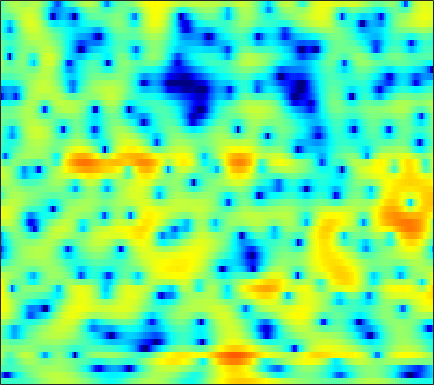

Data behind this chart, as committed beside it:
-3.3141, -3.4216, -3.5499, -3.6578, -3.7202, -3.7796, -3.7786, -3.7506, -3.6718, -3.5286, -3.3446, -3.1605, -2.8391, -2.4359, -2.0799, -1.5472, -0.96936, -0.53107, 0.055824, 0.62036, 1.1452, 1.5052, 1.9232, 2.2805
-12.19, -15.34, -21.31, -20.95, -16.4, -12.17, -9.33, -7.712, -5.988, -4.607, -3.467, -2.728, -1.86, -1.103, -0.5939, 0.02161, 0.5738, 0.95, 1.4, 1.796, 2.135, 2.353, 2.592, 2.772
-2.534, -2.892, -3.233, -3.402, -3.411, -3.27, -2.987, -2.704, -2.273, -1.809, -1.339, -0.9941, -0.5598, -0.163, 0.1042, 0.4252, 0.6994, 0.8806, 1.085, 1.254, 1.395, 1.481, 1.568, 1.623
0.06225, -1.07, -2.555, -3.72, -4.125, -3.872, -2.948, -2.09, -0.9788, -0.02734, 0.7145, 1.124, 1.481, 1.619, 1.588, 1.373, 0.9987, 0.6382, 0.1247, -0.3249, -0.5621, -0.5649, -0.3395, 0.04302
2.26, 0.9884, -0.7765, -2.218, -2.653, -2.143, -0.916, 0.09946, 1.289, 2.203, 2.818, 3.088, 3.177, 2.948, 2.551, 1.68, 0.3294, -1.091, -3.722, -7.5, -11.29, -10.22, -6.19, -3.238
1.575, 1.214, 0.7805, 0.4426, 0.2722, 0.1586, 0.1608, 0.2215, 0.3471, 0.4967, 0.6319, 0.7029, 0.7344, 0.6816, 0.5759, 0.3594, 0.06611, -0.1929, -0.5285, -0.7929, -0.9302, -0.947, -0.8617, -0.7061
-0.02364, -0.4279, -0.9673, -1.476, -1.806, -2.134, -2.299, -2.306, -2.167, -1.891, -1.526, -1.228, -0.8281, -0.4508, -0.1937, 0.1086, 0.3632, 0.5248, 0.7129, 0.8689, 1.012, 1.106, 1.211, 1.286
-1.565, -2.474, -3.95, -5.767, -7.326, -9.395, -10.54, -10.2, -8.592, -6.698, -5.027, -3.962, -2.766, -1.778, -1.15, -0.4294, 0.188, 0.5943, 1.075, 1.489, 1.851, 2.091, 2.365, 2.585
-0.9411, -1.87, -3.444, -5.432, -7.18, -9.589, -11.01, -10.67, -9.019, -7.211, -5.695, -4.768, -3.747, -2.892, -2.333, -1.654, -1.025, -0.5706, 0.02431, 0.5951, 1.144, 1.54, 2.04, 2.493
2.034, 1.576, 0.8197, -0.04223, -0.7315, -1.636, -2.445, -2.962, -3.538, -4.028, -4.469, -4.75, -5.031, -5.16, -5.112, -4.838, -4.371, -3.929, -3.244, -2.47, -1.638, -0.9924, -0.1063, 0.7749
4.958, 4.622, 4.024, 3.262, 2.586, 1.562, 0.3927, -0.6141, -2.166, -4.028, -6.315, -8.357, -11.63, -14.71, -15.22, -13.46, -11.51, -10.43, -9.514, -8.833, -7.934, -6.98, -5.307, -3.419
6.29, 5.896, 5.228, 4.412, 3.709, 2.643, 1.387, 0.3092, -1.319, -3.221, -5.476, -7.418, -10.19, -12.39, -13.01, -12.76, -12.48, -12.66, -13.91, -17.27, -26.76, -24.16, -13.97, -8.887
6.44, 5.882, 5.04, 4.116, 3.39, 2.385, 1.375, 0.633, -0.3671, -1.388, -2.424, -3.174, -4.091, -4.916, -5.428, -6.028, -6.628, -7.083, -7.663, -8.153, -8.325, -8.143, -7.451, -6.385
6.752, 5.777, 4.314, 2.773, 1.669, 0.4865, -0.2039, -0.4335, -0.5324, -0.5393, -0.5781, -0.6467, -0.8169, -1.066, -1.272, -1.535, -1.79, -2.027, -2.345, -2.685, -3.067, -3.426, -4.023, -4.786
7.171, 5.616, 2.924, -0.9294, -5.242, -15.53, -10.07, -5.543, -2.403, -0.7457, 0.1229, 0.4077, 0.4884, 0.4405, 0.3536, 0.2663, 0.3239, 0.3981, 0.4736, 0.4722, 0.2852, -0.02955, -0.81, -2.119
5.671, 4.659, 3.092, 1.368, 0.1202, -1.068, -1.463, -1.397, -1.152, -1.098, -1.473, -2.062, -3.283, -4.925, -6.149, -6.779, -5.68, -4.247, -2.468, -1.123, -0.2406, 0.1794, 0.4379, 0.408
3.248, 2.965, 2.531, 2.066, 1.723, 1.303, 0.8678, 0.5433, 0.06623, -0.6022, -1.578, -2.588, -4.451, -7.081, -9.394, -11.03, -8.502, -6.103, -3.536, -1.714, -0.4421, 0.2133, 0.8028, 1.143
-0.6535, -0.3836, -0.08532, 0.166, 0.3144, 0.4398, 0.4929, 0.4969, 0.3945, 0.1769, -0.1551, -0.4675, -0.9483, -1.377, -1.571, -1.607, -1.356, -0.9988, -0.4184, 0.1683, 0.664, 0.9446, 1.161, 1.234
-5.76, -4.948, -3.872, -2.864, -2.176, -1.369, -0.6745, -0.2591, 0.164, 0.4784, 0.6945, 0.8027, 0.9116, 0.9937, 1.048, 1.156, 1.27, 1.364, 1.484, 1.569, 1.582, 1.54, 1.388, 1.094
-12.76, -10.72, -8.139, -5.961, -4.57, -3.01, -1.746, -0.9816, -0.1275, 0.5443, 1.07, 1.381, 1.72, 1.973, 2.116, 2.267, 2.383, 2.437, 2.454, 2.394, 2.231, 2.03, 1.647, 1.082
-16.61, -13.26, -9.741, -7.028, -5.368, -3.533, -2.098, -1.215, -0.2442, 0.4948, 1.043, 1.369, 1.692, 1.94, 2.104, 2.267, 2.416, 2.495, 2.572, 2.581, 2.502, 2.351, 2.001, 1.461
-10.72, -9.423, -7.457, -5.527, -4.223, -2.738, -1.595, -0.908, -0.2332, 0.1749, 0.4058, 0.486, 0.5093, 0.5161, 0.5513, 0.665, 0.8555, 1.07, 1.408, 1.748, 2.05, 2.205, 2.279, 2.176
-11.58, -8.456, -5.522, -3.423, -2.261, -1.15, -0.4558, -0.1672, -0.146, -0.4406, -0.997, -1.579, -2.453, -3.359, -3.939, -4.214, -3.841, -3.116, -1.885, -0.5858, 0.5669, 1.318, 2.12, 2.672
-3.344, -2.261, -0.9126, 0.0954, 0.6019, 0.9104, 0.8338, 0.4582, -0.3988, -1.682, -3.467, -5.115, -7.781, -11.24, -14.83, -22.59, -18.2, -12.58, -7.706, -4.393, -1.967, -0.5855, 0.8671, 1.966
3.358, 3.306, 3.272, 3.164, 2.966, 2.485, 1.665, 0.7673, -0.7985, -2.995, -5.929, -8.768, -13.57, -18.29, -19.61, -17.7, -14.54, -11.94, -8.773, -6.155, -4.084, -2.837, -1.544, -0.4914
5.522, 5.282, 4.943, 4.536, 4.144, 3.455, 2.505, 1.629, 0.09609, -1.818, -4.228, -6.377, -9.562, -12.19, -12.56, -11.19, -9.471, -8.232, -6.871, -5.899, -5.377, -5.219, -5.209, -5.21
4.651, 4.564, 4.447, 4.268, 4.067, 3.673, 3.132, 2.587, 1.72, 0.6938, -0.4272, -1.278, -2.358, -3.147, -3.62, -3.92, -4.032, -4.109, -4.326, -4.808, -5.732, -6.939, -9.584, -14.94
0.8711, 1.448, 2.139, 2.637, 2.866, 2.988, 2.914, 2.741, 2.41, 1.94, 1.421, 1.014, 0.483, -0.02809, -0.3665, -0.8066, -1.196, -1.514, -2.013, -2.653, -3.457, -4.199, -5.31, -6.267
-4.055, -1.994, -0.1954, 0.9447, 1.493, 1.925, 2.081, 2.094, 1.972, 1.747, 1.458, 1.221, 0.917, 0.5884, 0.4053, 0.1148, -0.1651, -0.3574, -0.6172, -0.9044, -1.194, -1.407, -1.657, -1.802
-1.227, -0.4769, 0.3553, 0.9202, 1.178, 1.311, 1.256, 1.127, 0.8333, 0.5349, 0.2164, -0.004013, -0.2415, -0.4091, -0.5019, -0.558, -0.5815, -0.5661, -0.5164, -0.4188, -0.3252, -0.2293, -0.1153, -0.006943
2.184, 2.112, 1.985, 1.751, 1.482, 0.9839, 0.3392, -0.2783, -1.125, -1.987, -2.65, -2.971, -3.179, -3.119, -3.073, -2.86, -2.572, -2.329, -1.915, -1.396, -0.8034, -0.3582, 0.2182, 0.7049
3.728, 3.363, 2.799, 2.124, 1.495, 0.4399, -0.9902, -2.33, -4.633, -7.519, -10.17, -10.65, -9.353, -7.975, -7.237, -6.943, -6.933, -6.792, -6.013, -4.633, -3.002, -1.861, -0.5426, 0.5339
3.531, 2.959, 2.231, 1.56, 1.049, 0.1996, -1.01, -2.236, -4.625, -7.968, -11.79, -12.3, -9.962, -8.417, -7.939, -9.175, -12.99, -20.29, -18.88, -9.287, -5.087, -3.083, -1.344, -0.1736
0.3746, -1.129, -2.252, -1.94, -1.195, -0.2908, 0.2496, 0.2893, 0.1702, -0.283, -0.6688, -0.8515, -1.029, -1.148, -1.443, -1.978, -2.66, -3.001, -2.753, -1.952, -1.012, -0.5923, -0.5811, -1.373
-5.626, -9.971, -15.11, -9.185, -5.861, -3.028, -1.288, -0.4158, 0.3902, 0.9442, 1.316, 1.51, 1.685, 1.789, 1.745, 1.718, 1.631, 1.54, 1.431, 1.274, 0.9648, 0.5398, -0.3972, -1.982
-3.711, -4.516, -5.111, -5.04, -4.616, -3.792, -2.884, -2.162, -1.307, -0.4898, 0.1929, 0.6324, 1.135, 1.487, 1.721, 1.878, 1.937, 1.919, 1.78, 1.552, 1.18, 0.8296, 0.2692, -0.306
-3.062, -3.678, -4.449, -5.041, -5.277, -5.228, -4.664, -3.957, -2.815, -1.638, -0.5411, 0.1938, 1.006, 1.642, 2.017, 2.348, 2.523, 2.56, 2.485, 2.268, 1.934, 1.618, 1.118, 0.5773
-2.696, -3.695, -5.469, -7.861, -10.07, -12.29, -10.61, -8.034, -4.932, -2.524, -0.65, 0.449, 1.602, 2.465, 2.909, 3.341, 3.561, 3.597, 3.506, 3.24, 2.825, 2.402, 1.698, 0.7993
-1.741, -2.684, -4.365, -6.631, -8.678, -10.71, -9.276, -6.943, -3.966, -1.684, 0.07894, 1.109, 2.18, 2.94, 3.341, 3.665, 3.784, 3.752, 3.561, 3.227, 2.737, 2.256, 1.448, 0.378
-0.7854, -1.204, -1.8, -2.351, -2.639, -2.709, -2.355, -1.85, -0.9359, 0.02184, 0.9205, 1.503, 2.102, 2.483, 2.651, 2.67, 2.503, 2.282, 1.88, 1.441, 0.9713, 0.6301, 0.1462, -0.419
-0.4456, -0.577, -0.732, -0.8145, -0.8024, -0.6517, -0.3528, -0.05248, 0.4283, 0.9664, 1.447, 1.756, 2.015, 2.071, 1.952, 1.539, 0.8379, 0.134, -0.9597, -2.014, -2.648, -2.667, -2.227, -1.598
-1.452, -1.526, -1.538, -1.448, -1.32, -1.074, -0.7046, -0.3345, 0.2284, 0.852, 1.441, 1.802, 2.136, 2.207, 1.998, 1.363, 0.147, -1.274, -4.186, -9.341, -17.9, -12.38, -6.006, -2.604
-6.173, -6.191, -5.901, -5.546, -5.341, -5.152, -4.872, -4.405, -3.382, -2.036, -0.613, 0.3248, 1.305, 1.905, 2.094, 1.96, 1.357, 0.6018, -0.7505, -2.232, -3.002, -2.65, -1.32, 0.1945
-20.62, -16.86, -13.12, -11.49, -11.36, -12.58, -15.91, -18.45, -13.43, -8.013, -4.33, -2.332, -0.3973, 0.9298, 1.627, 2.184, 2.43, 2.449, 2.347, 2.208, 2.143, 2.167, 2.311, 2.493
-13.43, -12.83, -11.51, -10.64, -10.48, -10.89, -11.54, -11.38, -9.574, -6.782, -4.144, -2.498, -0.7081, 0.6596, 1.439, 2.228, 2.773, 3.05, 3.275, 3.386, 3.392, 3.339, 3.184, 2.901
-6.374, -6.345, -6.216, -6.017, -5.842, -5.593, -5.202, -4.782, -3.98, -2.975, -1.894, -1.081, -0.08564, 0.7867, 1.357, 1.994, 2.496, 2.792, 3.08, 3.231, 3.243, 3.158, 2.884, 2.422
-2.421, -2.53, -2.635, -2.652, -2.599, -2.438, -2.192, -1.958, -1.549, -1.107, -0.6665, -0.3418, 0.06796, 0.4626, 0.7599, 1.171, 1.601, 1.92, 2.308, 2.59, 2.723, 2.69, 2.451, 1.969
0.2887, -0.1278, -0.6093, -0.9523, -1.087, -1.069, -0.8905, -0.6891, -0.4527, -0.2912, -0.2608, -0.3618, -0.608, -0.9008, -1.046, -0.918, -0.3427, 0.2989, 1.224, 2.039, 2.592, 2.792, 2.764, 2.363
1.551, 0.413, -1.147, -2.415, -2.845, -2.529, -1.621, -0.8756, -0.1669, 0.1741, 0.02837, -0.5062, -1.882, -4.269, -6.922, -9.561, -6.185, -3.055, 0.008154, 2.011, 3.26, 3.797, 4.048, 3.804
0.3962, -1.728, -5.872, -13.92, -28.92, -10.22, -5.113, -2.917, -1.101, -0.1852, 0.03474, -0.2172, -1.159, -2.771, -4.257, -5.157, -3.524, -1.57, 0.7561, 2.449, 3.552, 4.035, 4.268, 4.085
-0.6445, -1.939, -3.708, -5.138, -5.58, -5.078, -3.848, -2.852, -1.675, -0.8077, -0.2651, -0.02986, 0.08342, 0.07201, 0.1084, 0.2923, 0.7193, 1.159, 1.789, 2.361, 2.738, 2.866, 2.817, 2.514
-1.35, -2.001, -2.766, -3.273, -3.399, -3.24, -2.742, -2.237, -1.48, -0.7066, -0.01951, 0.4056, 0.8771, 1.247, 1.483, 1.725, 1.937, 2.066, 2.186, 2.212, 2.127, 1.978, 1.66, 1.185
-2.669, -3.338, -4.192, -4.785, -4.91, -4.539, -3.645, -2.788, -1.577, -0.4429, 0.552, 1.174, 1.84, 2.332, 2.572, 2.774, 2.822, 2.768, 2.584, 2.261, 1.837, 1.455, 0.8727, 0.232
-4.091, -5.335, -7.709, -11.09, -13.18, -10.96, -6.822, -4.316, -1.781, 0.1039, 1.512, 2.328, 3.119, 3.616, 3.817, 3.887, 3.718, 3.446, 2.902, 2.184, 1.31, 0.584, -0.414, -1.351
-3.683, -4.484, -6.163, -8.249, -9.17, -7.686, -4.674, -2.549, -0.2698, 1.472, 2.756, 3.469, 4.132, 4.482, 4.567, 4.402, 3.951, 3.413, 2.411, 1.093, -0.5712, -2.013, -4.089, -6.046
-2.266, -2.141, -2.072, -1.915, -1.67, -1.044, -0.1442, 0.6215, 1.652, 2.546, 3.268, 3.673, 4.029, 4.162, 4.09, 3.746, 3.094, 2.376, 1.058, -0.7768, -3.24, -5.658, -10.11, -17.71
-1.576, -1.12, -0.5043, 0.07089, 0.5021, 1.043, 1.549, 1.881, 2.271, 2.601, 2.868, 3.03, 3.171, 3.208, 3.12, 2.854, 2.307, 1.673, 0.4996, -1.11, -3.188, -5.061, -7.838, -10.61
-2.241, -1.276, -0.03784, 0.9639, 1.55, 2.074, 2.318, 2.329, 2.139, 1.839, 1.559, 1.47, 1.589, 1.903, 2.189, 2.445, 2.43, 2.191, 1.529, 0.4564, -1.04, -2.438, -4.686, -7.38
